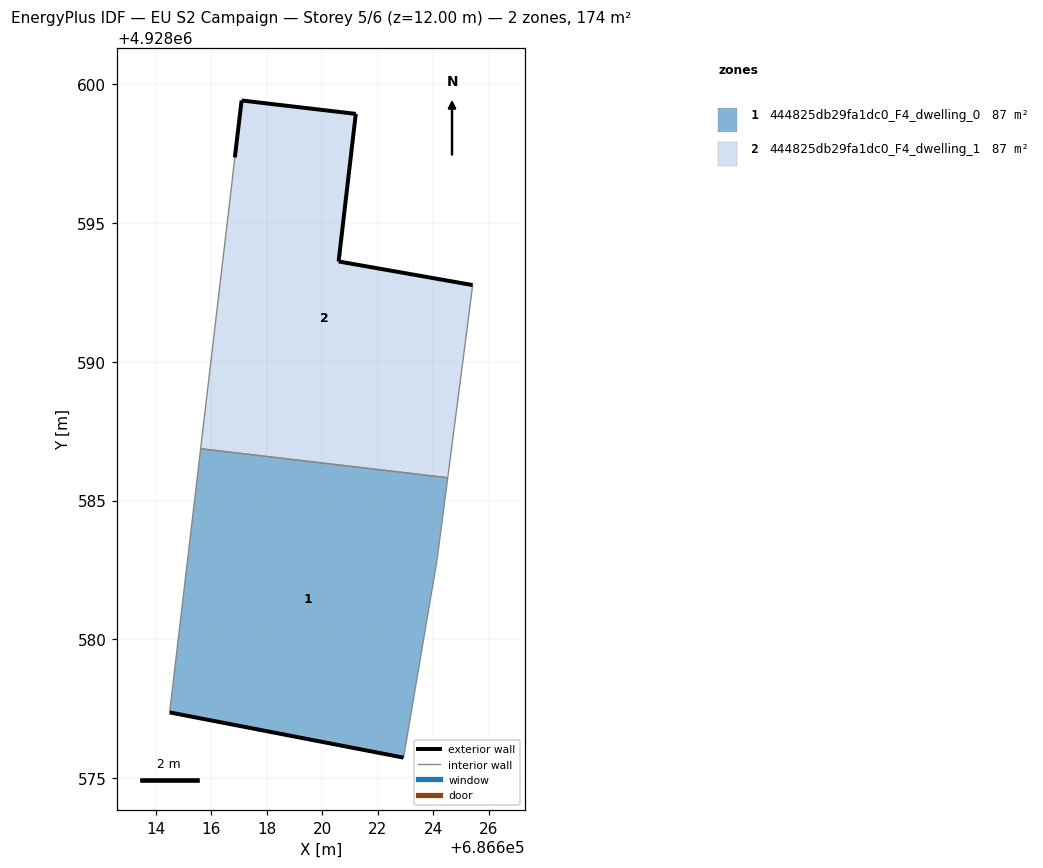
=== STOREY PLAN SPEC (per zone: floor XY polygon, exterior-wall plan segments, windows/doors) ===
zone 1: 444825db29fa1dc0_F4_dwelling_0  (87.1 m²)
  floor: (686622.93, 4928575.74) (686624.14, 4928582.88) (686624.52, 4928585.82) (686615.62, 4928586.87) (686614.50, 4928577.37)
  exterior wall: (686622.93, 4928575.74) – (686614.50, 4928577.37)  [8.6 m]
  interior walls: 4
zone 2: 444825db29fa1dc0_F4_dwelling_1  (87.1 m²)
  floor: (686624.52, 4928585.82) (686625.22, 4928591.20) (686625.42, 4928592.77) (686620.59, 4928593.62) (686621.21, 4928598.93) (686617.10, 4928599.42) (686616.85, 4928597.37) (686616.75, 4928596.49) (686615.62, 4928586.87)
  exterior wall: (686616.85, 4928597.37) – (686617.10, 4928599.42)  [2.1 m]
  exterior wall: (686617.10, 4928599.42) – (686621.21, 4928598.93)  [4.1 m]
  exterior wall: (686621.21, 4928598.93) – (686620.59, 4928593.62)  [5.4 m]
  exterior wall: (686620.59, 4928593.62) – (686625.42, 4928592.77)  [4.9 m]
  interior walls: 5

=== DERIVED (storey summary) ===
Building: EU S2 Campaign
Storey: 5 of 6  (floor level z = 12.00 m)
Storey gross floor area: 174.2 m²
Zones on this storey: 2
  - 444825db29fa1dc0_F4_dwelling_0: floor 87.1 m²; exterior wall 8.6 m (25.8 m²); WWR 0.0%
  - 444825db29fa1dc0_F4_dwelling_1: floor 87.1 m²; exterior wall 16.5 m (49.4 m²); WWR 0.0%
Zone adjacency (shared interzone walls):
  - 444825db29fa1dc0_F4_dwelling_0 ↔ 444825db29fa1dc0_F4_dwelling_1